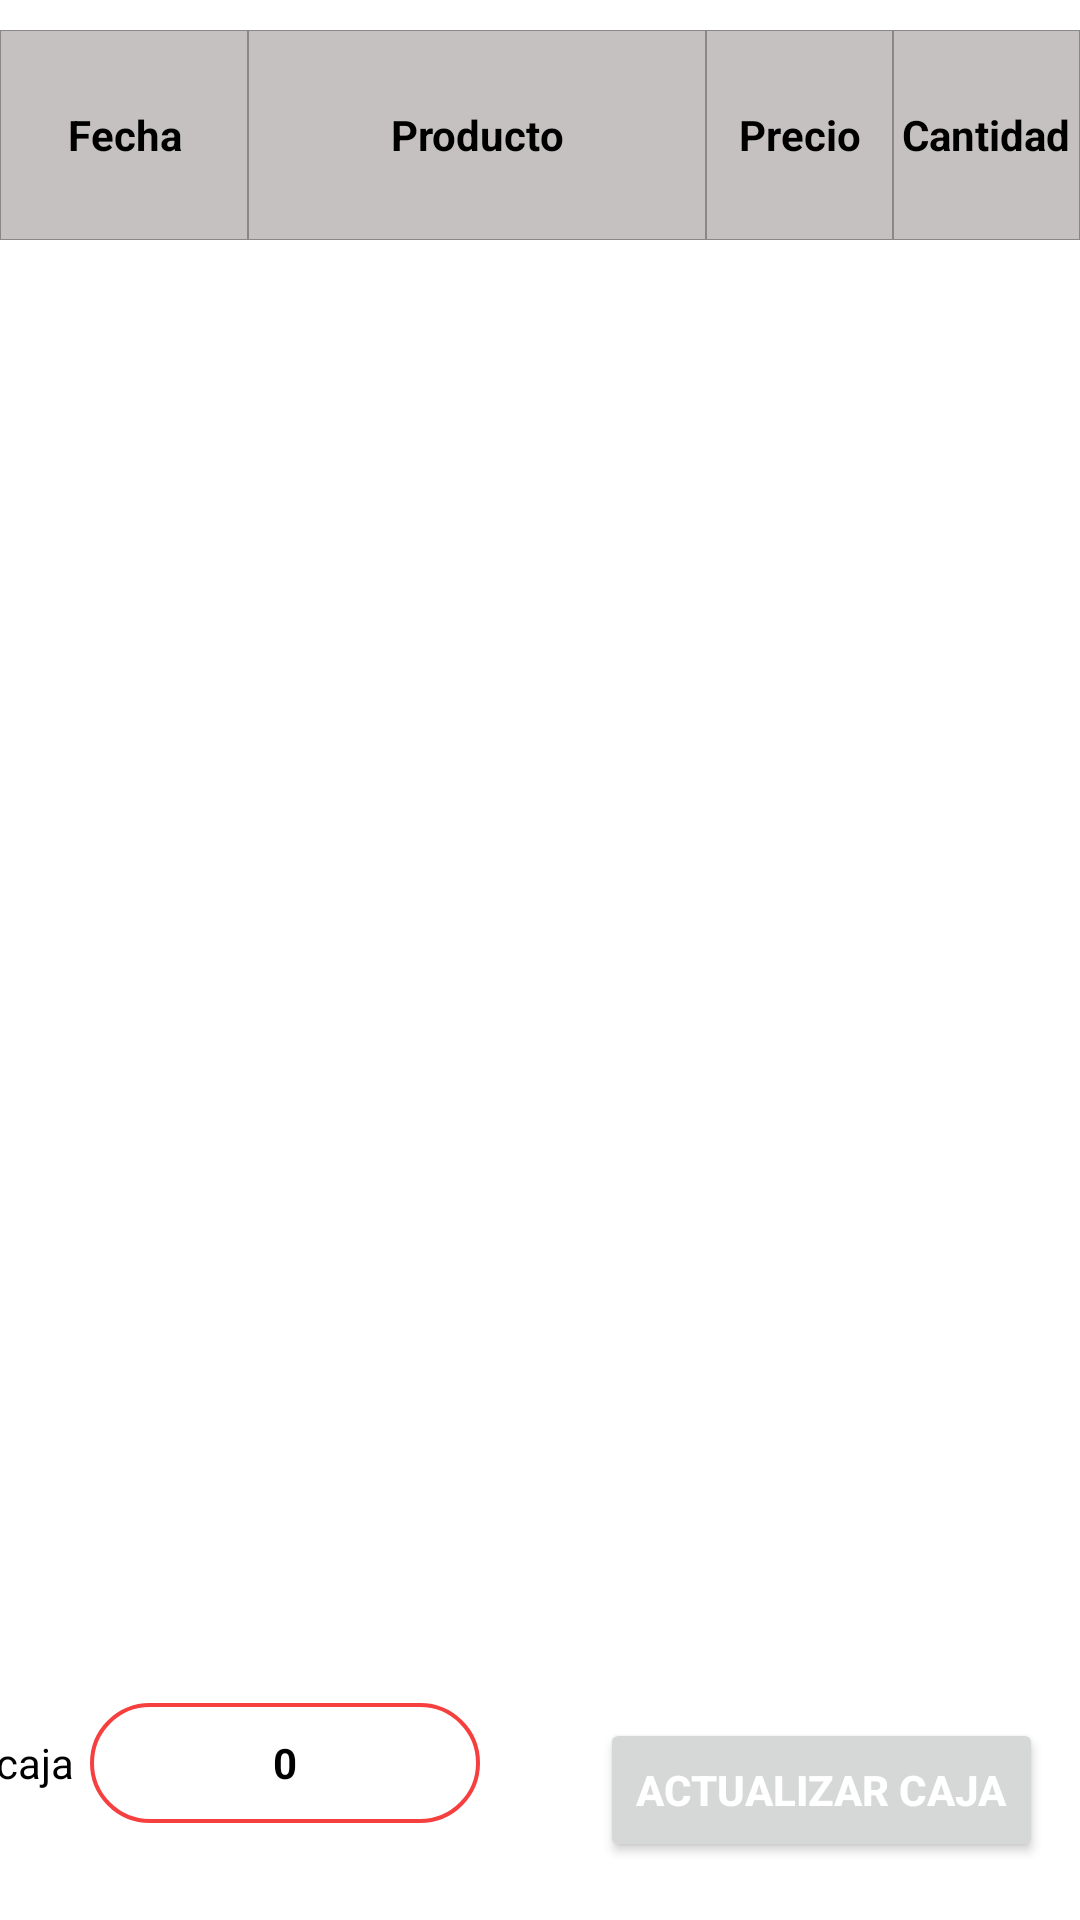

This screen was rendered from an Android layout file. Write that file and the resources it references.
<!-- AndroidManifest.xml: application theme Theme.RegistroAJ -->
<!-- res/layout/activity_screen_historial_productos.xml -->
<?xml version="1.0" encoding="utf-8"?>
<androidx.constraintlayout.widget.ConstraintLayout xmlns:android="http://schemas.android.com/apk/res/android"
    xmlns:app="http://schemas.android.com/apk/res-auto"
    xmlns:tools="http://schemas.android.com/tools"
    android:layout_width="match_parent"
    android:layout_height="match_parent"
    tools:context=".ScreenHistorialProductos">

    <LinearLayout
        android:id="@+id/linear_recycle"
        android:layout_width="wrap_content"
        android:layout_height="600dp"
        android:layout_marginTop="10dp"
        android:orientation="vertical"
        app:layout_constraintEnd_toEndOf="parent"
        app:layout_constraintStart_toStartOf="parent"
        app:layout_constraintTop_toTopOf="parent">

        <androidx.constraintlayout.widget.ConstraintLayout
            android:layout_width="wrap_content"
            android:layout_height="wrap_content">

            <LinearLayout
                android:id="@+id/tabla_productos"
                android:layout_width="wrap_content"
                android:layout_height="match_parent"
                android:orientation="horizontal"
                app:layout_constraintEnd_toEndOf="parent"
                app:layout_constraintStart_toStartOf="parent"
                app:layout_constraintTop_toTopOf="parent">

                <TextView
                    android:id="@+id/txtfecha"
                    android:layout_width="100dp"
                    android:layout_height="70dp"
                    android:layout_weight="1"
                    android:background="@drawable/drawtable"
                    android:gravity="center"
                    android:text="@string/fecha"
                    android:textColor="#000000"
                    android:textStyle="bold" />

                <TextView
                    android:id="@+id/txtproducto"
                    android:layout_width="170dp"
                    android:layout_height="70dp"
                    android:layout_weight="1"
                    android:background="@drawable/drawtable"
                    android:gravity="center"
                    android:text="Producto"
                    android:textColor="#000000"
                    android:textStyle="bold" />

                <TextView
                    android:id="@+id/txtprecio"
                    android:layout_width="80dp"
                    android:layout_height="70dp"
                    android:layout_weight="1"
                    android:background="@drawable/drawtable"
                    android:gravity="center"
                    android:text="Precio"
                    android:textColor="#000000"
                    android:textStyle="bold" />

                <TextView
                    android:id="@+id/txtcantidad"
                    android:layout_width="80dp"
                    android:layout_height="70dp"
                    android:layout_weight="1"
                    android:background="@drawable/drawtable"
                    android:gravity="center"
                    android:text="Cantidad"
                    android:textColor="#000000"
                    android:textStyle="bold" />
            </LinearLayout>
        </androidx.constraintlayout.widget.ConstraintLayout>

        <androidx.constraintlayout.widget.ConstraintLayout
            android:layout_width="match_parent"
            android:layout_height="wrap_content">

            <androidx.recyclerview.widget.RecyclerView
                android:id="@+id/recycleHistorial"
                android:layout_width="wrap_content"
                android:layout_height="wrap_content"
                app:layout_constraintEnd_toEndOf="parent"
                app:layout_constraintStart_toStartOf="parent"
                app:layout_constraintTop_toTopOf="parent" />
        </androidx.constraintlayout.widget.ConstraintLayout>

    </LinearLayout>

    <androidx.constraintlayout.widget.ConstraintLayout
        android:id="@+id/constraintLayout2"
        android:layout_width="match_parent"
        android:layout_height="wrap_content"
        android:layout_marginTop="10dp"
        android:layout_marginBottom="10dp"
        app:layout_constraintBottom_toBottomOf="parent"
        app:layout_constraintEnd_toEndOf="parent"
        app:layout_constraintStart_toStartOf="parent"
        app:layout_constraintTop_toBottomOf="@+id/linear_recycle">

        <Button
            android:id="@+id/btn_actualizar"
            android:layout_width="wrap_content"
            android:layout_height="wrap_content"
            android:layout_marginStart="200dp"
            android:layout_marginBottom="57dp"
            android:text="Actualizar caja"
            android:textColor="@color/white"
            android:textStyle="bold"
            app:layout_constraintBottom_toBottomOf="parent"
            app:layout_constraintStart_toStartOf="parent"
            app:layout_constraintTop_toTopOf="parent" />

        <TextView
            android:id="@+id/txtcaja"
            android:layout_width="100dp"
            android:layout_height="40dp"
            android:layout_marginBottom="75dp"
            android:gravity="center"
            android:text="@string/caja"
            android:textColor="@color/black"
            app:layout_constraintBottom_toBottomOf="parent"
            app:layout_constraintEnd_toStartOf="@id/caja"
            app:layout_constraintTop_toTopOf="parent"
            app:layout_constraintVertical_bias="0.96" />

        <TextView
            android:id="@+id/caja"
            android:layout_width="130dp"
            android:layout_height="40dp"
            android:layout_marginEnd="200dp"
            android:layout_marginBottom="75dp"
            android:background="@drawable/text_style"
            android:clickable="true"
            android:gravity="center"
            android:text="@string/_0"
            android:textColor="@color/black"
            android:textStyle="bold"
            app:layout_constraintBottom_toBottomOf="parent"
            app:layout_constraintEnd_toEndOf="parent"
            app:layout_constraintTop_toTopOf="parent"
            app:layout_constraintVertical_bias="0.833"
            tools:ignore="TouchTargetSizeCheck" />
    </androidx.constraintlayout.widget.ConstraintLayout>

    <ProgressBar
        android:id="@+id/progressBarV"
        style="?android:attr/progressBarStyle"
        android:layout_width="100dp"
        android:layout_height="100dp"
        android:visibility="visible"
        app:layout_constraintBottom_toBottomOf="parent"
        app:layout_constraintEnd_toEndOf="parent"
        app:layout_constraintStart_toStartOf="parent"
        app:layout_constraintTop_toTopOf="parent" />


</androidx.constraintlayout.widget.ConstraintLayout>
<!-- resources referenced by this layout -->
<resources>
  <color name="black">#000000</color>
  <color name="white">#FFFFFFFF</color>
  <!-- drawable drawtable (drawable) -->
  <?xml version="1.0" encoding="utf-8"?>
  <shape xmlns:android="http://schemas.android.com/apk/res/android"
      android:shape="rectangle">
  
      <stroke
          android:width="1px"
          android:color="@color/grayoscuro" />
      <solid
          android:color="@color/gray"
          />
  
  </shape>
  <!-- drawable text_style (drawable) -->
  <?xml version="1.0" encoding="utf-8"?>
  <shape xmlns:android="http://schemas.android.com/apk/res/android"
      android:shape="rectangle">
  
      <corners android:radius="50dp"/>
      <stroke
          android:width="4px"
          android:color="@color/red"/>
  
  </shape>
  <string name="_0">0</string>
  <string name="caja">Monto en caja</string>
  <string name="fecha">Fecha</string>
  <style name="Theme.RegistroAJ" parent="Theme.MaterialComponents.DayNight.DarkActionBar">
          <item name="colorPrimary">@color/red</item>
          <item name="colorPrimaryVariant">@color/white</item>
          <item name="colorOnPrimary">@color/black</item>
          
          <item name="colorSecondary">@color/teal_200</item>
          <item name="colorSecondaryVariant">@color/teal_700</item>
          <item name="colorOnSecondary">@color/black</item>
          
          <item name="android:statusBarColor" tools:targetApi="l">?attr/colorPrimaryVariant</item>
          
          <item name="titleTextColor">@color/black</item>
      </style>
  <color name="grayoscuro">#8A8787</color>
  <color name="gray">#C6C1C1</color>
  <color name="red">#F63F3F</color>
  <color name="teal_200">#FF03DAC5</color>
  <color name="teal_700">#FF018786</color>
</resources>
